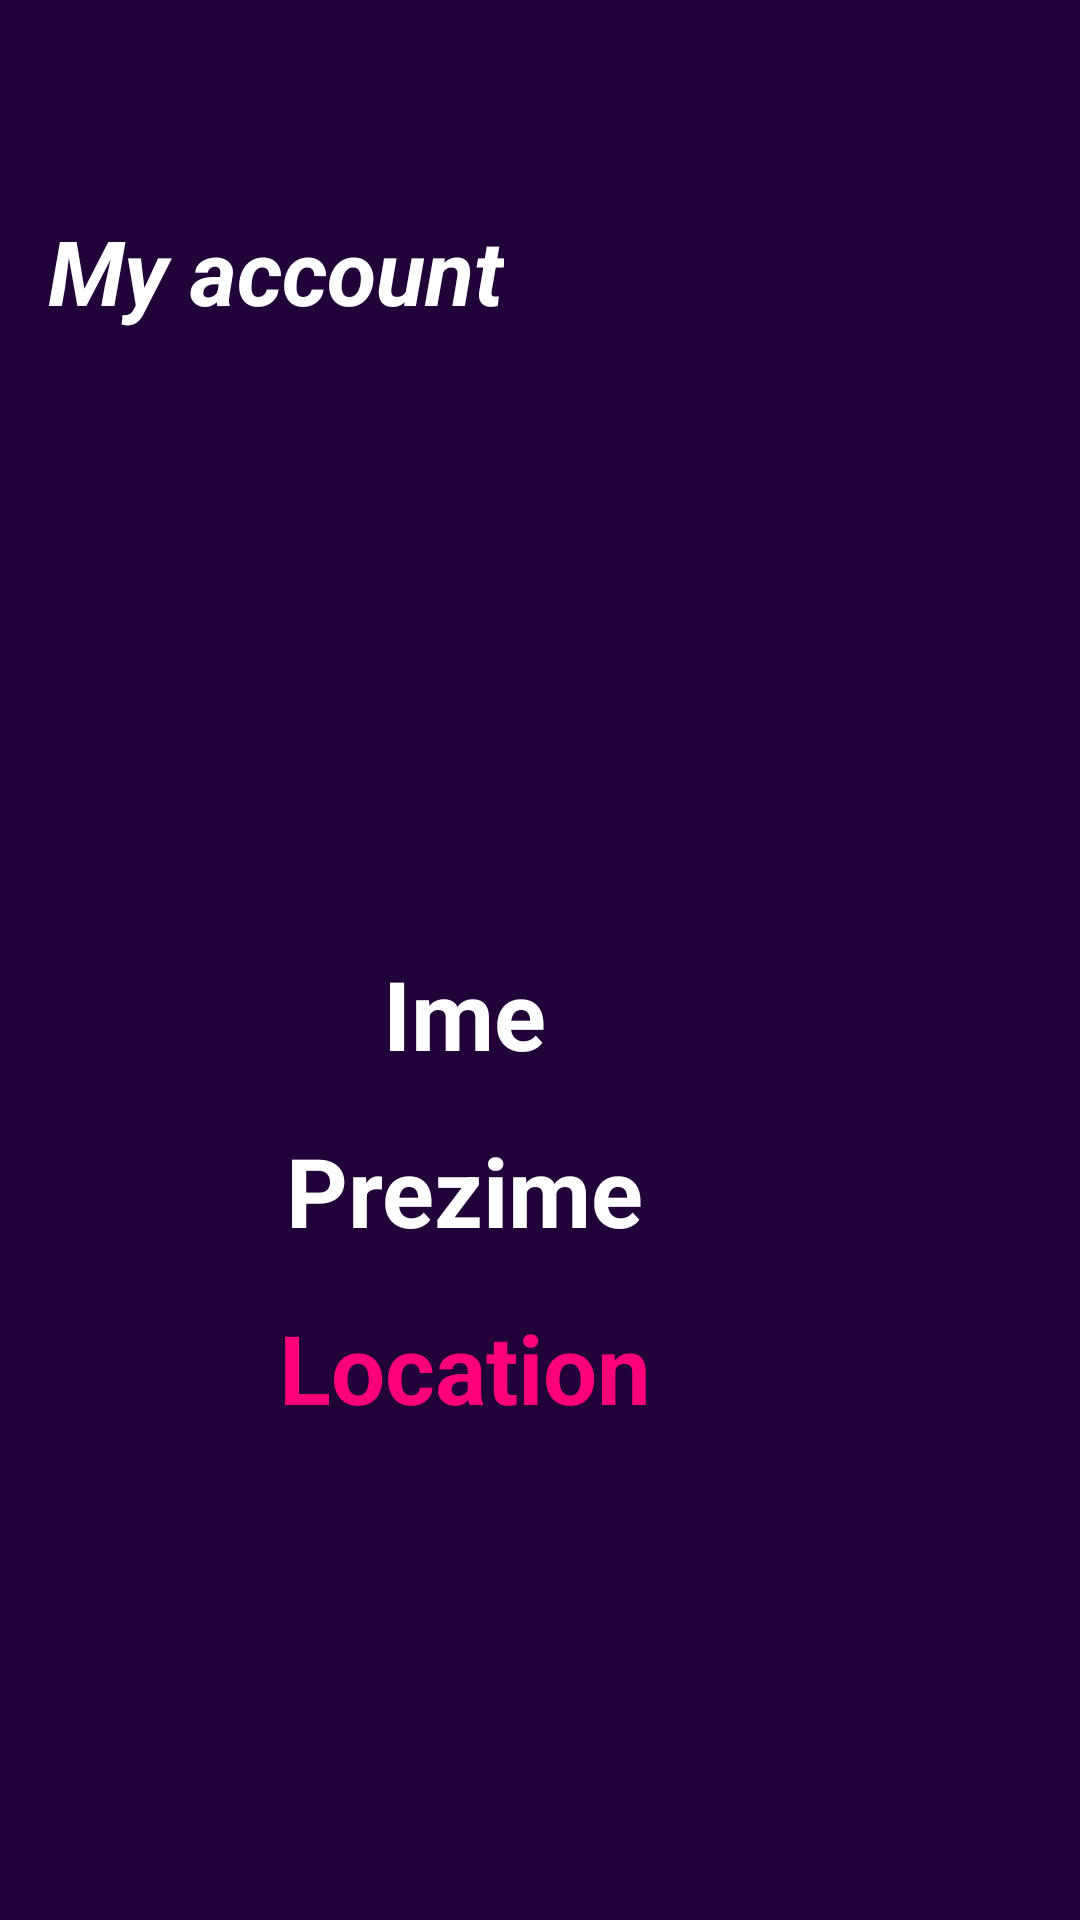

Write the Android layout XML for this screen, with the resource values it uses.
<!-- AndroidManifest.xml: application theme Theme.Events -->
<!-- res/layout/activity_manage_acount.xml -->
<?xml version="1.0" encoding="utf-8"?>
<androidx.constraintlayout.widget.ConstraintLayout xmlns:android="http://schemas.android.com/apk/res/android"
    xmlns:app="http://schemas.android.com/apk/res-auto"
    xmlns:tools="http://schemas.android.com/tools"
    android:layout_width="match_parent"
    android:layout_height="match_parent"
    tools:context=".ui.ManageAcountActivity"
    android:background="@color/purple">

    <LinearLayout
        android:id="@+id/linearLayout2"
        android:layout_width="match_parent"
        android:layout_height="match_parent"
        android:orientation="vertical"
        app:layout_constraintBottom_toBottomOf="parent"
        app:layout_constraintEnd_toEndOf="parent"
        app:layout_constraintStart_toStartOf="parent"
        app:layout_constraintTop_toTopOf="parent">

        <TextView
            android:layout_width="wrap_content"
            android:layout_height="wrap_content"
            android:layout_marginStart="@dimen/margin_normal"
            android:layout_marginTop="@dimen/margin_biggest"
            android:text="@string/my_account"
            android:textStyle="bold|italic"
            android:textColor="@color/white"
            android:textSize="@dimen/text_size_biggest" />

        <ImageView
            android:id="@+id/imageView"
            android:layout_width="120dp"
            android:layout_height="120dp"
            android:layout_gravity="center"
            android:layout_marginTop="@dimen/margin_biggest"
            android:background="@drawable/ic_launcher_foreground"
            android:scaleType="centerCrop" />

        <LinearLayout
            android:id="@+id/ll1"
            android:layout_width="wrap_content"
            android:layout_height="wrap_content"
            android:layout_gravity="center"
            android:layout_marginTop="@dimen/margin_normal"
            android:orientation="horizontal">

            <TextView
                android:id="@+id/tvName"
                android:layout_width="wrap_content"
                android:layout_height="wrap_content"
                android:text="@string/text_name"
                android:textColor="@color/white"
                android:textSize="@dimen/margin_big"
                android:textStyle="bold" />

            <ImageView
                android:layout_width="40dp"
                android:layout_height="40dp"
                android:layout_marginStart="@dimen/margin_small"
                android:src="@drawable/ic_edit" />

        </LinearLayout>

        <LinearLayout
            android:id="@+id/ll2"
            android:layout_width="wrap_content"
            android:layout_height="wrap_content"
            android:layout_gravity="center"
            android:layout_marginTop="@dimen/margin_normal"
            android:orientation="horizontal">

            <TextView
                android:id="@+id/tvSurname"
                android:layout_width="wrap_content"
                android:layout_height="wrap_content"
                android:text="@string/text_surname"
                android:textColor="@color/white"
                android:textSize="@dimen/margin_big"
                android:textStyle="bold" />

            <ImageView
                android:layout_width="40dp"
                android:layout_height="40dp"
                android:layout_marginStart="@dimen/margin_small"
                android:src="@drawable/ic_edit" />

        </LinearLayout>

        <LinearLayout
            android:id="@+id/ll3"
            android:layout_width="wrap_content"
            android:layout_height="wrap_content"
            android:layout_gravity="center"
            android:layout_marginTop="@dimen/margin_normal"
            android:orientation="horizontal">

            <TextView
                android:id="@+id/tvLocation"
                android:layout_width="wrap_content"
                android:layout_height="wrap_content"
                android:text="@string/location"
                android:textColor="@color/red"
                android:textSize="@dimen/margin_big"
                android:textStyle="bold" />

            <ImageView
                android:layout_width="40dp"
                android:layout_height="40dp"
                android:layout_marginStart="@dimen/margin_small"
                android:src="@drawable/ic_edit" />

        </LinearLayout>

    </LinearLayout>

    <ProgressBar
        android:id="@+id/pb"
        android:layout_width="60dp"
        android:layout_height="60dp"
        android:visibility="gone"
        app:layout_constraintBottom_toBottomOf="parent"
        app:layout_constraintEnd_toEndOf="parent"
        app:layout_constraintStart_toStartOf="parent"
        app:layout_constraintTop_toTopOf="parent" />

</androidx.constraintlayout.widget.ConstraintLayout>
<!-- resources referenced by this layout -->
<resources>
  <color name="purple">#210239</color>
  <color name="red">#FB0079</color>
  <color name="white">#FFFFFF</color>
  <dimen name="margin_big">32dp</dimen>
  <dimen name="margin_biggest">70dp</dimen>
  <dimen name="margin_normal">16dp</dimen>
  <dimen name="margin_small">10dp</dimen>
  <dimen name="text_size_biggest">30sp</dimen>
  <string name="location">Location</string>
  <string name="my_account">My account</string>
  <string name="text_name">Ime</string>
  <string name="text_surname">Prezime</string>
  <style name="Theme.Events" parent="Theme.AppCompat.Light.NoActionBar">
          
          <item name="colorPrimary">@color/blue</item>
          <item name="colorPrimaryVariant">@color/purple</item>
          <item name="colorOnPrimary">@color/white</item>
  
          
          <item name="android:statusBarColor" tools:targetApi="l">?attr/colorPrimaryVariant</item>
          
  
      </style>
  <color name="blue">#561BC8</color>
</resources>
